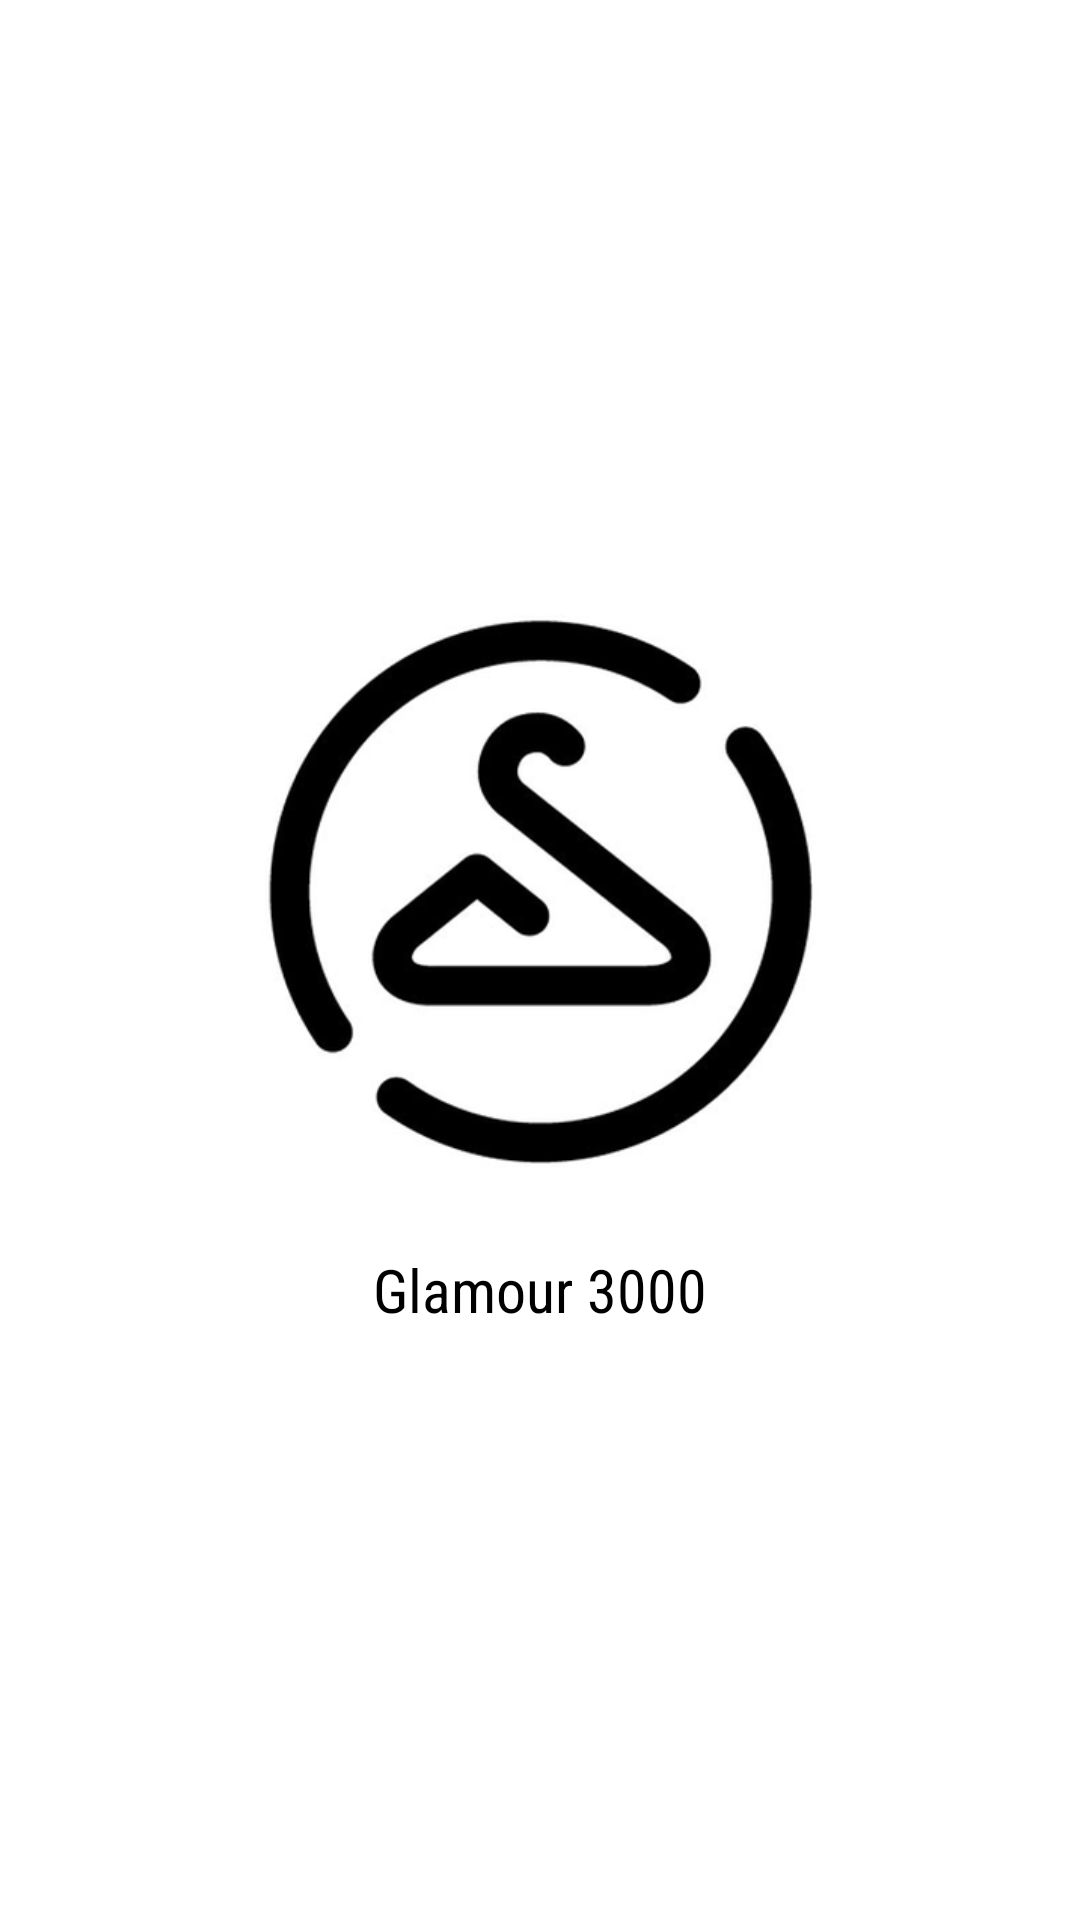

Here is an Android app screen rendered from its layout file. Give the layout XML and the strings, colors and styles it references.
<!-- AndroidManifest.xml: application theme Theme.MaterialComponents.Light.NoActionBar -->
<!-- res/layout/activity_splash.xml -->
<?xml version="1.0" encoding="utf-8"?>
<LinearLayout xmlns:android="http://schemas.android.com/apk/res/android"
    xmlns:app="http://schemas.android.com/apk/res-auto"
    xmlns:tools="http://schemas.android.com/tools"
    android:layout_width="match_parent"
    android:layout_height="match_parent"
    android:orientation="vertical"
    android:gravity="center"
    android:background="@color/white"
    tools:context=".activities.SplashAcitivity">

    <ImageView
        android:layout_width="200dp"
        android:layout_height="200dp"
        android:src="@drawable/logo"/>

    <TextView
        android:layout_width="wrap_content"
        android:layout_height="wrap_content"
        android:text="Glamour 3000"
        android:textSize="20sp"
        android:fontFamily="sans-serif-condensed"
        android:textColor="@color/black"
        android:layout_marginTop="20dp"/>

</LinearLayout>
<!-- resources referenced by this layout -->
<resources>
  <color name="black">#FF000000</color>
  <color name="white">#FFFFFFFF</color>
  <!-- drawable logo: png bitmap (drawable, 46729 bytes) -->
</resources>
